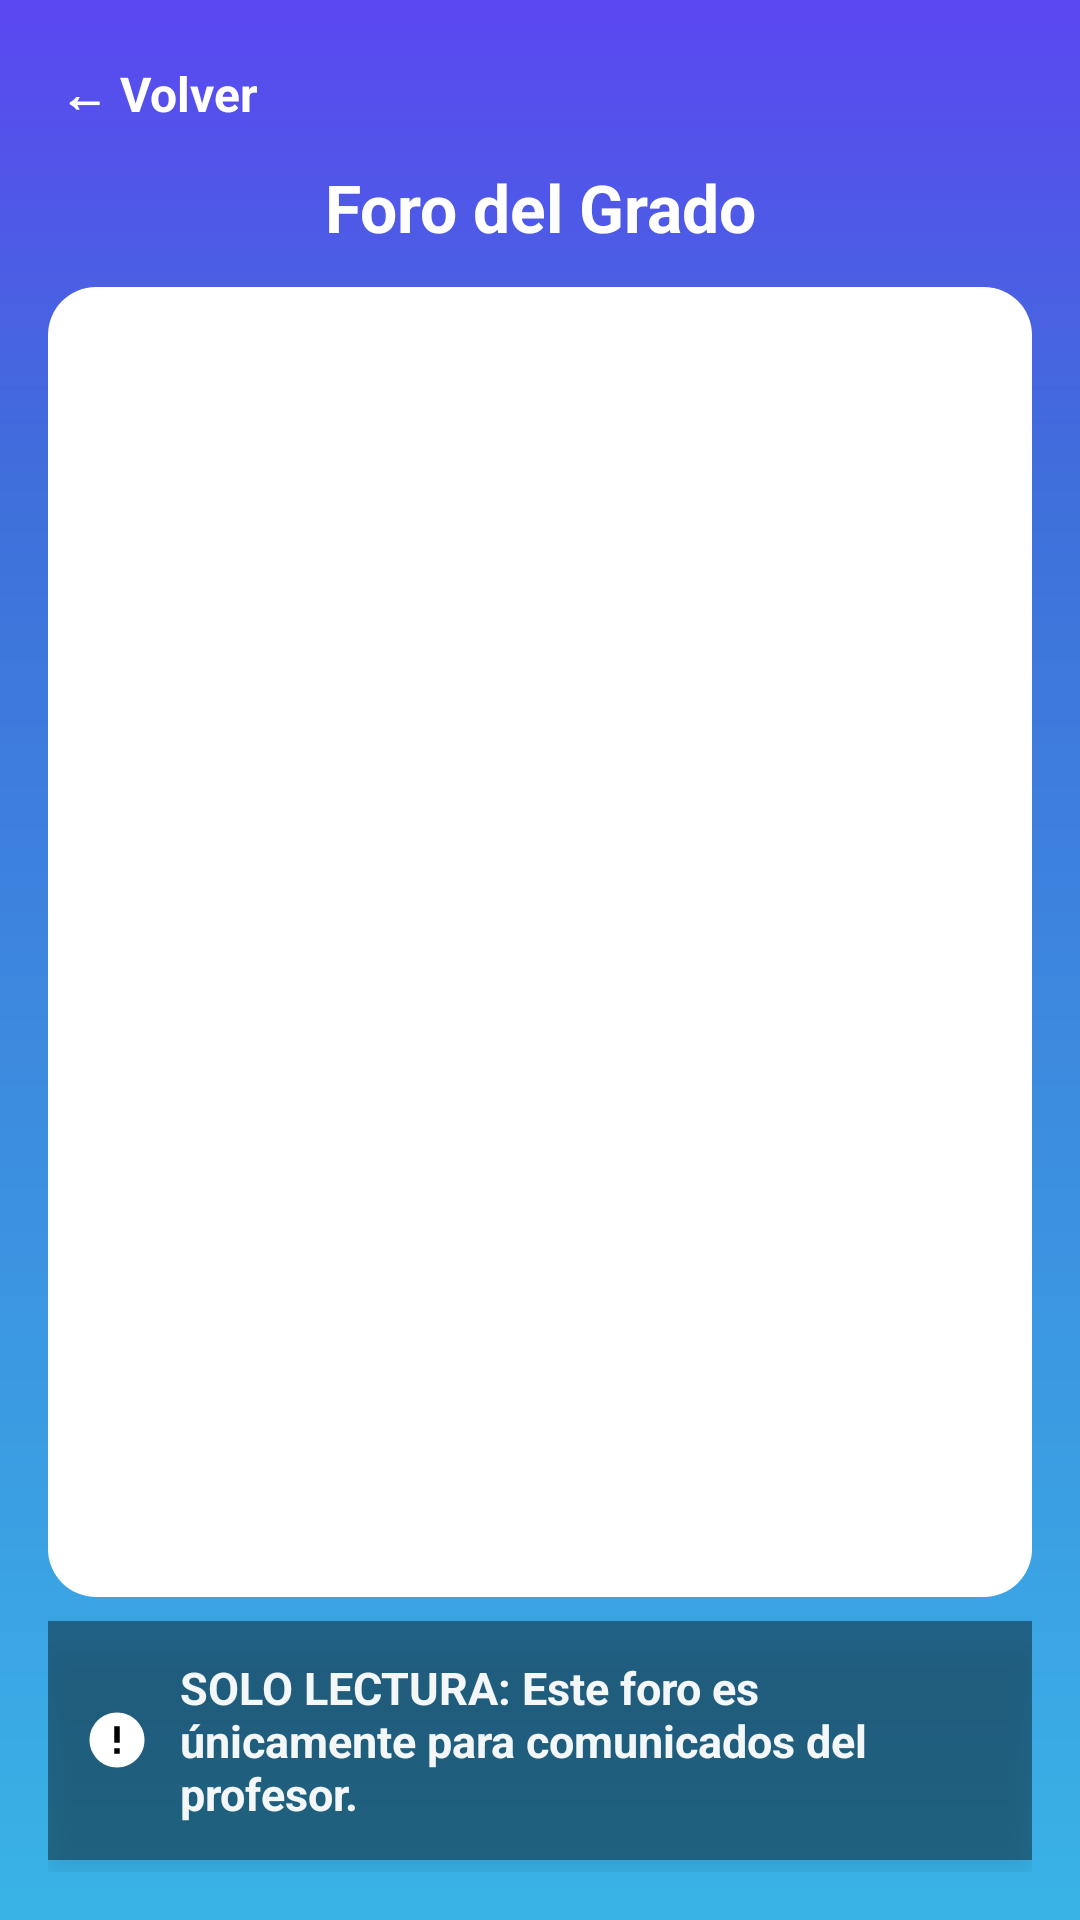

The Android layout XML behind this screen, and the referenced resources:
<!-- AndroidManifest.xml: application theme Theme.Proyecto_movil -->
<!-- res/layout/activity_foro_acudiente.xml -->
<?xml version="1.0" encoding="utf-8"?>
<LinearLayout xmlns:android="http://schemas.android.com/apk/res/android"
    xmlns:tools="http://schemas.android.com/tools"
    android:orientation="vertical"
    android:layout_width="match_parent"
    android:layout_height="match_parent"
    android:background="@drawable/gradient_bg"
    android:padding="16dp"
    tools:context=".ForoAcudiente">

    
    <TextView
        android:id="@+id/tvVolver"
        android:layout_width="wrap_content"
        android:layout_height="wrap_content"
        android:text="← Volver"
        android:textSize="16sp"
        android:textStyle="bold"
        android:textColor="@android:color/white"
        android:padding="4dp"
        android:layout_marginBottom="8dp" />

    
    <TextView
        android:id="@+id/tvTituloForo"
        android:layout_width="match_parent"
        android:layout_height="wrap_content"
        android:text="Foro del Grado"
        android:textSize="22sp"
        android:textStyle="bold"
        android:textColor="@android:color/white"
        android:gravity="center"
        android:layout_marginBottom="12dp" />

    
    <ScrollView
        android:id="@+id/scrollMensajes"
        android:layout_width="match_parent"
        android:layout_height="0dp"
        android:layout_weight="1"
        android:fillViewport="true"
        android:padding="12dp"
        android:background="@drawable/bg_card">

        <LinearLayout
            android:id="@+id/contenedorMensajes"
            android:layout_width="match_parent"
            android:layout_height="wrap_content"
            android:orientation="vertical" />
    </ScrollView>

    
    <LinearLayout
        android:layout_width="match_parent"
        android:layout_height="wrap_content"
        android:orientation="horizontal"
        android:gravity="center_vertical"
        android:padding="12dp"
        android:background="#66000000"
        android:layout_marginTop="8dp"
        android:layout_marginBottom="4dp"
        android:elevation="6dp">

        <ImageView
            android:layout_width="22dp"
            android:layout_height="22dp"
            android:src="@drawable/ic_warning"
            android:layout_marginEnd="10dp" />

        <TextView
            android:id="@+id/tvSoloLectura"
            android:layout_width="0dp"
            android:layout_height="wrap_content"
            android:text="SOLO LECTURA: Este foro es únicamente para comunicados del profesor."
            android:textSize="15sp"
            android:textStyle="bold"
            android:textColor="@android:color/white"
            android:alpha="0.95"
            android:layout_weight="1" />
    </LinearLayout>

</LinearLayout>
<!-- resources referenced by this layout -->
<resources>
  <!-- drawable bg_card (drawable) -->
  <shape xmlns:android="http://schemas.android.com/apk/res/android"
      android:shape="rectangle">
      <solid android:color="@color/background"/>
      <corners android:radius="16dp"/>
  </shape>
  <!-- drawable gradient_bg (drawable) -->
  <shape xmlns:android="http://schemas.android.com/apk/res/android"
      android:shape="rectangle">
  
      <gradient
          android:type="linear"
          android:angle="270"
          android:startColor="@color/gradTopPurple"
          android:centerColor="@color/gradMidBlue"
          android:endColor="@color/gradBottomBlue"
          android:centerY="0.25"
          android:dither="true"
          android:useLevel="false" />
  </shape>
  <!-- drawable ic_warning (drawable) -->
  <?xml version="1.0" encoding="utf-8"?>
  <vector xmlns:android="http://schemas.android.com/apk/res/android"
      android:width="24dp"
      android:height="24dp"
      android:viewportWidth="24"
      android:viewportHeight="24">
  
      
      <path
          android:fillColor="#FFFFFF"
          android:fillAlpha="1"
          android:pathData="M12,2C6.48,2 2,6.48 2,12s4.48,10 10,10 10,-4.48 10,-10S17.52,2 12,2z" />
  
      
      <path
          android:fillColor="#000000"
          android:pathData="M11,7h2v6h-2z" />
  
      
      <path
          android:fillColor="#000000"
          android:pathData="M11,15h2v2h-2z" />
  
  </vector>
  <style name="Theme.Proyecto_movil" parent="Theme.MaterialComponents.DayNight.NoActionBar">
          
          <item name="colorPrimary">@color/purple_500</item>
          <item name="colorPrimaryVariant">@color/purple_700</item>
          <item name="colorOnPrimary">@color/white</item>
  
          
          <item name="colorSecondary">@color/teal_200</item>
          <item name="colorSecondaryVariant">@color/teal_700</item>
          <item name="colorOnSecondary">@color/black</item>
  
          
          <item name="android:statusBarColor">?attr/colorPrimaryVariant</item>
      </style>
  <color name="background">#FFFFFF</color>
  <color name="gradTopPurple">#5B47F1</color>
  <color name="gradMidBlue">#3F6FDB</color>
  <color name="gradBottomBlue">#39B3E6</color>
  <color name="purple_500">#6200EE</color>
  <color name="purple_700">#3700B3</color>
  <color name="white">#FFFFFF</color>
  <color name="teal_200">#03DAC5</color>
  <color name="teal_700">#018786</color>
  <color name="black">#000000</color>
</resources>
